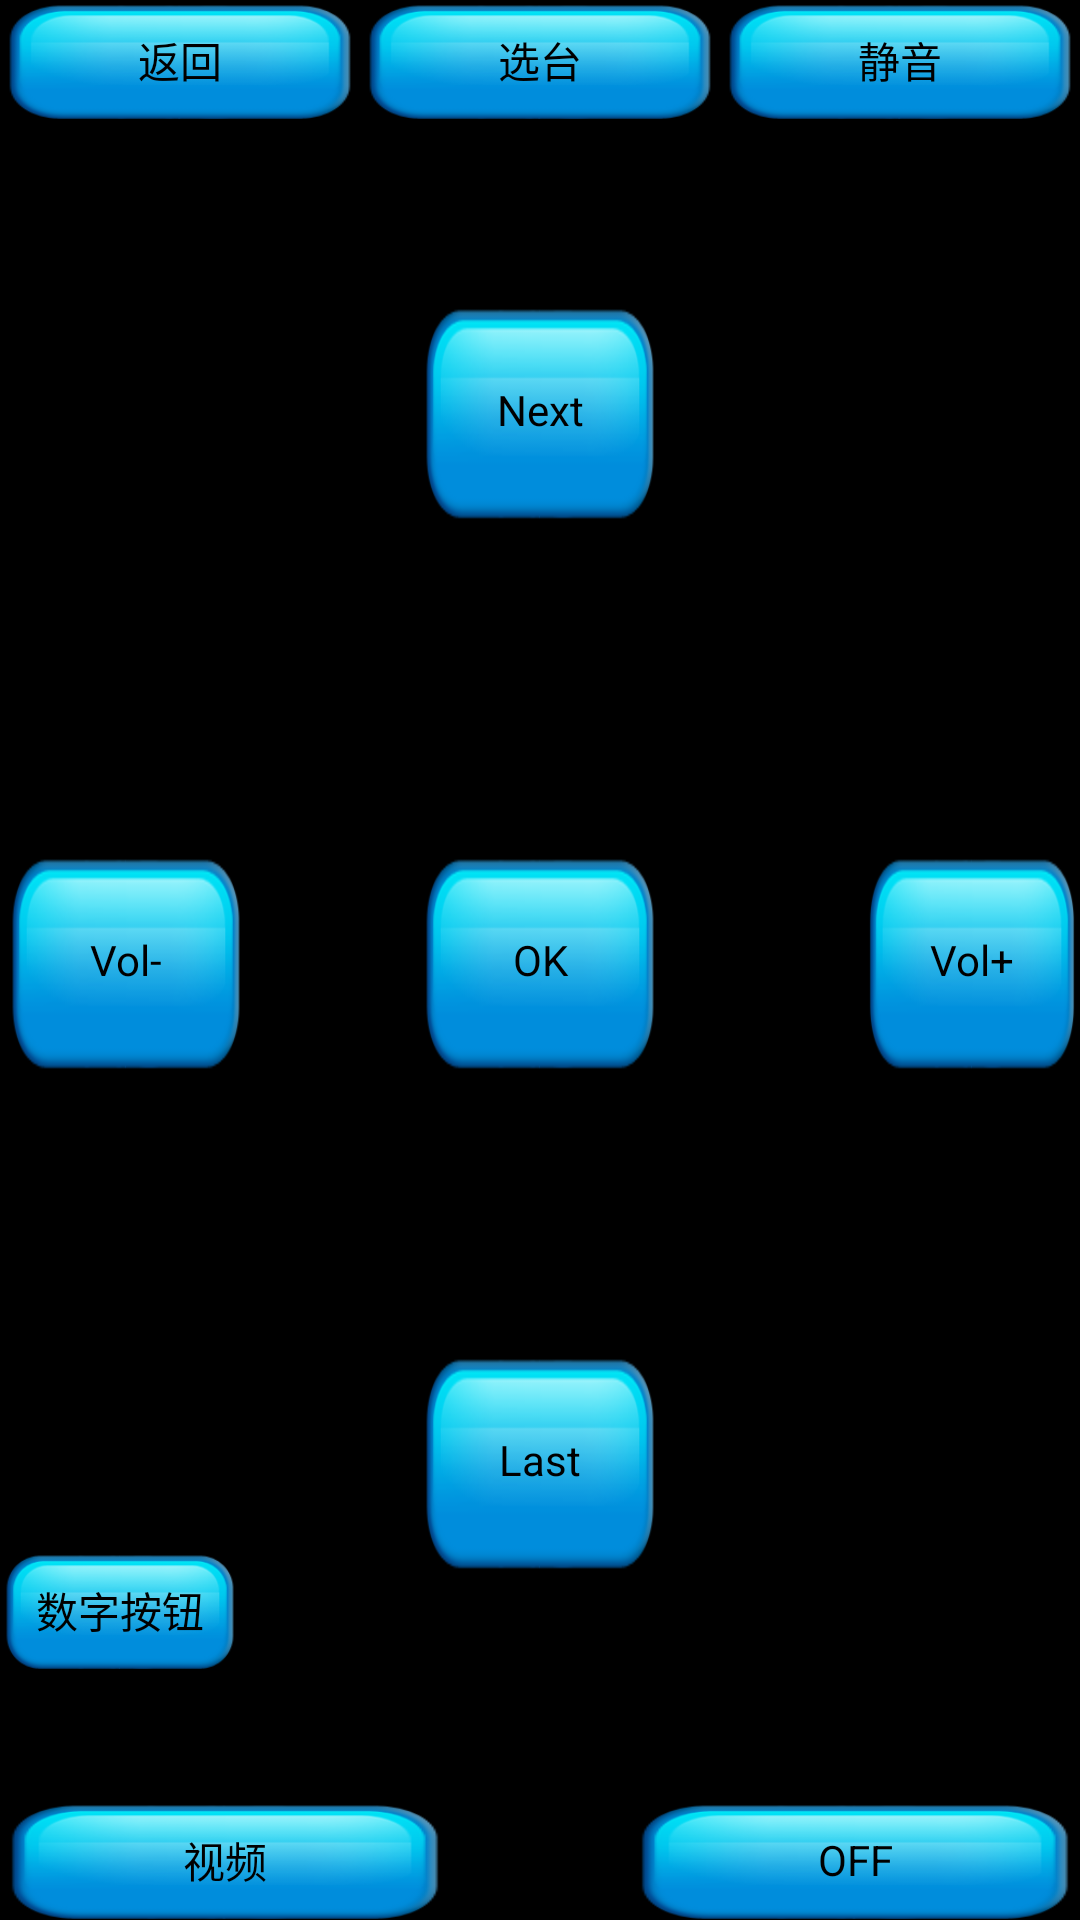

This screen was rendered from an Android layout file. Write that file and the resources it references.
<!-- AndroidManifest.xml: application theme android:Theme.NoTitleBar -->
<!-- res/layout/control_tv.xml -->
<?xml version="1.0" encoding="utf-8"?>

<LinearLayout xmlns:android="http://schemas.android.com/apk/res/android"
    android:layout_width="fill_parent"
    android:layout_height="fill_parent"
    android:orientation="vertical" >

    <LinearLayout
        android:layout_width="fill_parent"
        android:layout_height="40dp"
        android:gravity="center" >

        <Button
            android:id="@+id/back_btn"
            android:layout_width="@dimen/button_size"
            android:layout_height="wrap_content"
            android:layout_weight="1"
            android:background="@drawable/btn_bg"
            android:text="@string/tv_back" />

        <Button
            android:id="@+id/choose_btn"
            android:layout_width="@dimen/button_size"
            android:layout_height="wrap_content"
            android:layout_weight="1"
            android:background="@drawable/btn_bg"
            android:text="@string/tv_choose" />

        <Button
            android:id="@+id/slience_btn"
            android:layout_width="@dimen/button_size"
            android:layout_height="wrap_content"
            android:layout_weight="1"
            android:background="@drawable/btn_bg"
            android:text="@string/tv_silent" />
    </LinearLayout>

    <LinearLayout
        android:layout_width="fill_parent"
        android:layout_height="wrap_content"
        android:layout_weight="1"
        android:gravity="center"
        android:orientation="vertical" >

        <RelativeLayout
            android:layout_width="fill_parent"
            android:layout_height="wrap_content"
            android:layout_marginTop="10dp"
            android:layout_weight="1"
            android:gravity="center_vertical" >

            <Button
                android:id="@+id/next_btn"
                android:layout_width="@dimen/center_button_size"
                android:layout_height="wrap_content"
                android:layout_alignParentTop="true"
                android:layout_centerHorizontal="true"
                android:background="@drawable/btn_bg"
                android:text="@string/tv_next" />
        </RelativeLayout>

        <RelativeLayout
            android:layout_width="fill_parent"
            android:layout_height="wrap_content"
            android:layout_marginTop="10dp"
            android:layout_weight="1"
            android:gravity="center_vertical" >

            <Button
                android:id="@+id/submit_btn"
                android:layout_width="@dimen/center_button_size"
                android:layout_height="wrap_content"
                android:layout_alignParentTop="true"
                android:layout_centerHorizontal="true"
                android:background="@drawable/btn_bg"
                android:text="@string/tv_ok" />

            <Button
                android:id="@+id/v_sub_btn"
                android:layout_width="@dimen/center_button_size"
                android:layout_height="wrap_content"
                android:layout_alignParentTop="true"
                android:layout_marginRight="58dp"
                android:layout_toLeftOf="@+id/submit_btn"
                android:background="@drawable/btn_bg"
                android:text="@string/v_sub" />

            <Button
                android:id="@+id/v_add_btn"
                android:layout_width="@dimen/center_button_size"
                android:layout_height="wrap_content"
                android:layout_alignParentTop="true"
                android:layout_marginLeft="68dp"
                android:layout_toRightOf="@+id/submit_btn"
                android:background="@drawable/btn_bg"
                android:text="@string/v_add" />
        </RelativeLayout>

        <RelativeLayout
            android:layout_width="fill_parent"
            android:layout_height="wrap_content"
            android:layout_marginTop="10dp"
            android:layout_weight="1"
            android:gravity="center_vertical" >

            <Button
                android:id="@+id/last_btn"
                android:layout_width="@dimen/center_button_size"
                android:layout_height="wrap_content"
                android:layout_alignParentTop="true"
                android:layout_centerHorizontal="true"
                android:background="@drawable/btn_bg"
                android:text="@string/tv_last" />

            <Button
                android:id="@+id/number_btn"
                android:layout_width="80dp"
                android:layout_height="40dp"
                android:layout_alignParentLeft="true"
                android:layout_centerVertical="true"
                android:background="@drawable/btn_bg"
                android:text="@string/number" />

        </RelativeLayout>
    </LinearLayout>

    <RelativeLayout
        android:layout_width="fill_parent"
        android:layout_height="40dp"
        android:layout_marginTop="10dp"
        android:gravity="center" >

        <Button
            android:id="@+id/video_btn"
            android:layout_width="@dimen/button_size"
            android:layout_height="wrap_content"
            android:background="@drawable/btn_bg"
            android:text="@string/tv_video" />

        <ToggleButton
            android:id="@+id/toggle_btn"
            android:layout_width="@dimen/button_size"
            android:layout_height="wrap_content"
            android:layout_alignParentRight="true"
            android:layout_alignParentTop="true"
            android:background="@drawable/btn_bg"
            android:text="@string/tv_open" />
    </RelativeLayout>

</LinearLayout>
<!-- resources referenced by this layout -->
<resources>
  <dimen name="button_size">150dp</dimen>
  <dimen name="center_button_size">80dp</dimen>
  <!-- drawable btn_bg: png bitmap (drawable-hdpi, 14362 bytes) -->
  <string name="number">数字按钮</string>
  <string name="tv_back">返回</string>
  <string name="tv_choose">选台</string>
  <string name="tv_last">Last</string>
  <string name="tv_next">Next</string>
  <string name="tv_ok">  OK  </string>
  <string name="tv_open">打开</string>
  <string name="tv_silent">静音</string>
  <string name="tv_video">视频</string>
  <string name="v_add">Vol+</string>
  <string name="v_sub">Vol-</string>
</resources>
